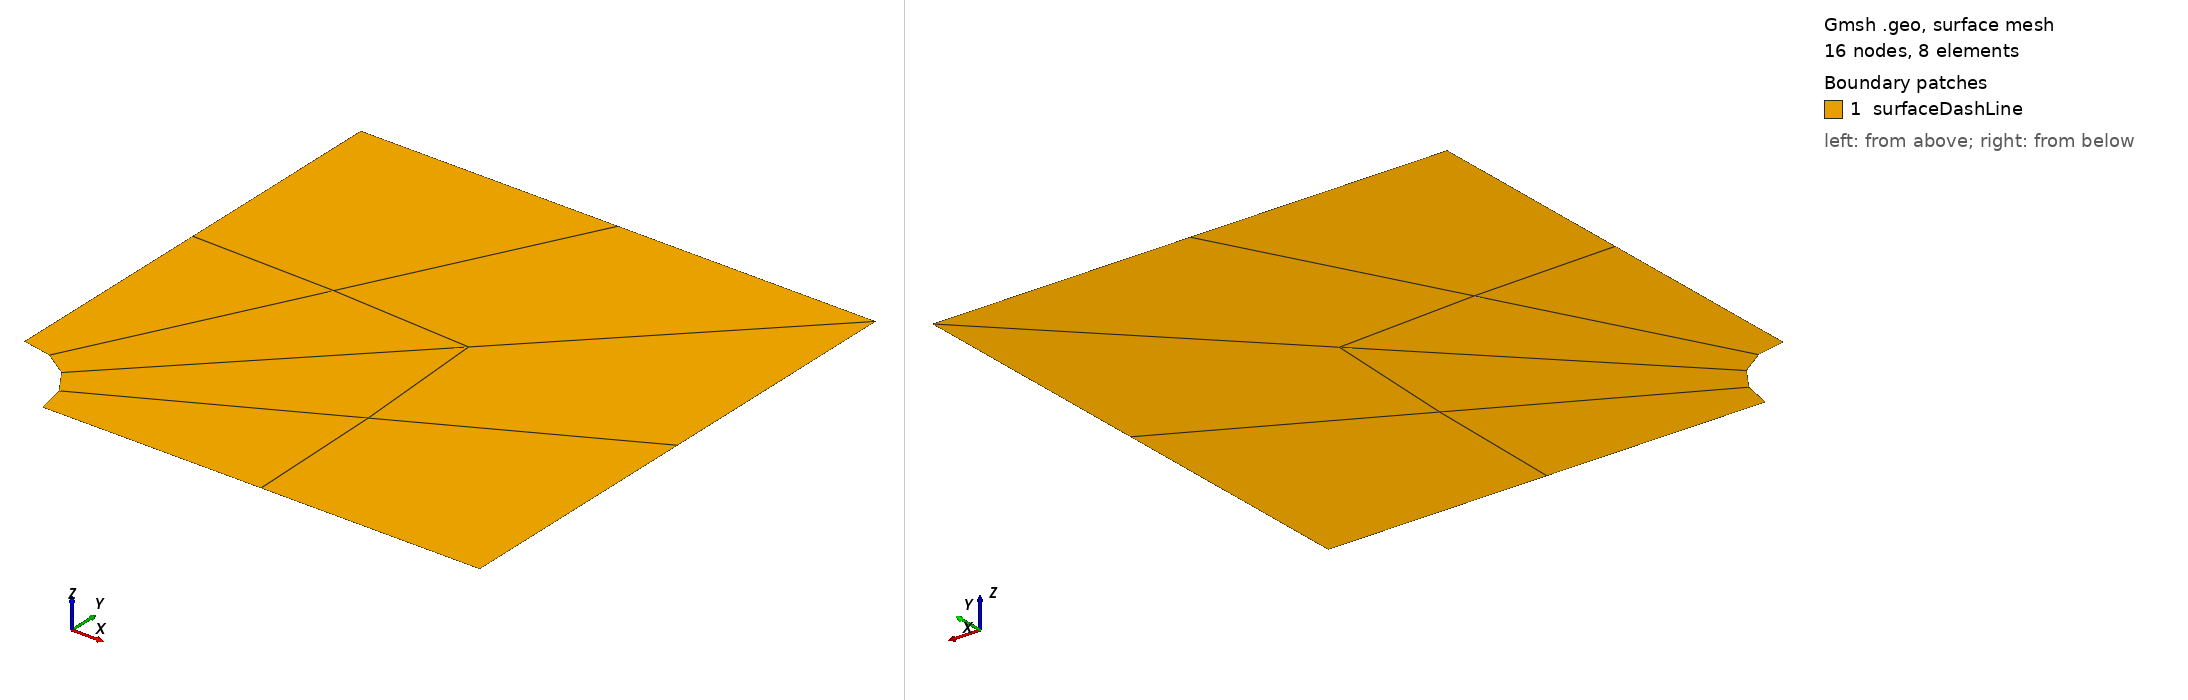

Gmsh geometry script, surface-meshed: 16 nodes, 8 surface elements. Boundary patches (legend numbers): 1 surfaceDashLine. Left view from above one corner, right view from below the opposite corner. Legend entries are the model's physical surfaces. The drawing asked Gmsh for element sizes between 1% and 20% of the model's largest extent; the script's own settings can give other sizes.

=== plateWithHole.geo (drawn) ===
R = 0.3;
L = 1.0;

Point(1) = {L, -L, 0};
Point(2) = {L, L, 0};
Point(3) = {-L, L, 0};
Point(4) = {-L, -L, 0};
Point(5) = {-L + R, -L, 0};
Point(6) = {-L, -L + R, 0};
Point(7) = {-L + Cos(Pi/4) * R, -L + Sin(Pi/4) * R, 0};

Circle(1) = {5, 4, 7};
Circle(2) = {7, 4, 6};

Line(3) = {6, 3};
Line(4) = {3, 2};
Line(5) = {2, 1};
Line(6) = {1, 5};
Line(7) = {2, 7};

Curve Loop(1) = {4, 7, 2, 3};
Plane Surface(1) = {1};

Curve Loop(2) = {7, -1, -6, -5};
Plane Surface(2) = {2};

Transfinite Line{1, 2, 3, 4, 5, 6, 7} = 3;

Transfinite Surface{1};
Transfinite Surface{2};

Recombine Surface{1};
Recombine Surface{2};

Mesh.ElementOrder = 1;
Mesh.Algorithm = 8;

// EOF
//+
Physical Curve("right", 8) = {5};
//+
Physical Curve("up", 9) = {4};
//+
Physical Curve("left", 10) = {3};
//+
Physical Curve("down", 11) = {6};
//+
Physical Curve("circle", 12) = {1, 2};
//+
Physical Surface("surfaceDashLine", 13) = {2, 1};
